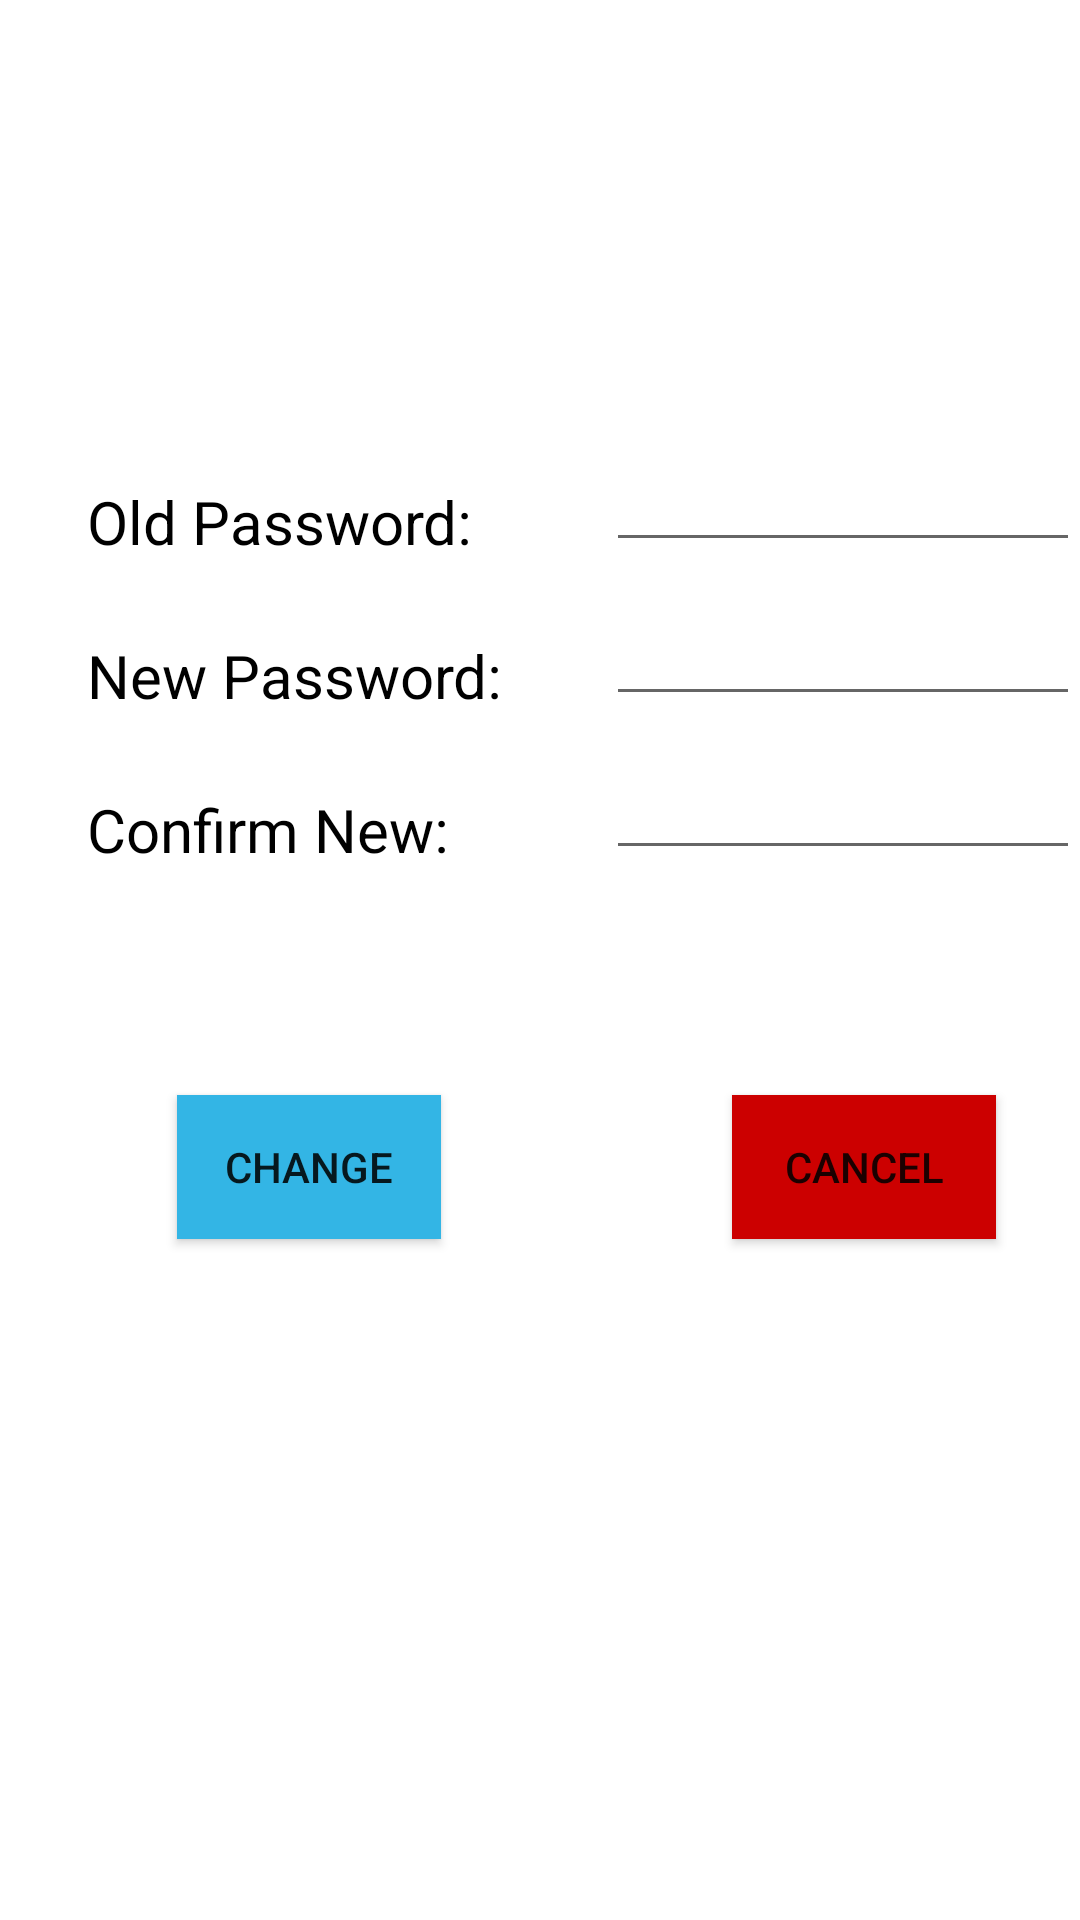

Android layout source for this screen:
<!-- AndroidManifest.xml: application theme AppTheme -->
<!-- res/layout/activity_changepswd.xml -->
<RelativeLayout xmlns:android="http://schemas.android.com/apk/res/android"
    xmlns:tools="http://schemas.android.com/tools"
    android:layout_width="match_parent"
    android:layout_height="match_parent"
    android:background="#ffff"
    tools:context="com.project.esh_an.vemanafeeportal.changepswd">


    <EditText
        android:id="@+id/editText"
        android:layout_width="180dp"
        android:layout_height="wrap_content"
        android:layout_alignBottom="@+id/current_pswd"
        android:layout_marginStart="15dp"
        android:layout_toEndOf="@+id/new_pswd"
        android:ems="10"
        android:inputType="textPassword" />

    <TextView
        android:id="@+id/current_pswd"
        android:layout_width="158dp"
        android:layout_height="wrap_content"
        android:layout_above="@+id/editText5"
        android:layout_alignParentStart="true"
        android:layout_marginBottom="10dp"
        android:layout_marginStart="29dp"
        android:text="Old Password:"
        android:textColor="@color/colorBack"
        android:textSize="20dp" />

    <TextView
        android:id="@+id/new_pswd"
        android:layout_width="158dp"
        android:layout_height="wrap_content"
        android:layout_above="@+id/editText7"
        android:layout_alignStart="@+id/current_pswd"
        android:layout_marginBottom="10dp"
        android:text="New Password:"
        android:textColor="@color/colorBack"
        android:textSize="20dp" />

    <EditText
        android:id="@+id/editText5"
        android:layout_width="180dp"
        android:layout_height="wrap_content"
        android:layout_alignBottom="@+id/new_pswd"
        android:layout_alignStart="@+id/editText"
        android:ems="10"
        android:inputType="textPassword" />

    <TextView
        android:id="@+id/confirm_new"
        android:layout_width="158dp"
        android:layout_height="wrap_content"
        android:layout_alignParentBottom="true"
        android:layout_alignStart="@+id/new_pswd"
        android:layout_marginBottom="350dp"
        android:text="Confirm New:"
        android:textSize="20dp"
        android:textColor="@color/colorBack"/>

    <EditText
        android:id="@+id/editText7"
        android:layout_width="180dp"
        android:layout_height="wrap_content"
        android:layout_alignBottom="@+id/confirm_new"
        android:layout_alignStart="@+id/editText5"
        android:ems="10"
        android:inputType="textPassword" />

    <Button
        android:id="@+id/change_pswd"
        android:layout_width="wrap_content"
        android:layout_height="wrap_content"
        android:layout_alignBaseline="@+id/dont_change_pswd"
        android:layout_alignBottom="@+id/dont_change_pswd"
        android:layout_alignStart="@+id/confirm_new"
        android:layout_marginStart="30dp"
        android:background="@android:color/holo_blue_light"
        android:text="Change" />

    <Button
        android:id="@+id/dont_change_pswd"
        android:layout_width="wrap_content"
        android:layout_height="wrap_content"
        android:layout_alignEnd="@+id/editText7"
        android:layout_below="@+id/editText7"
        android:layout_marginEnd="28dp"
        android:layout_marginTop="75dp"
        android:background="@android:color/holo_red_dark"
        android:text="Cancel" />

</RelativeLayout>
<!-- resources referenced by this layout -->
<resources>
  <color name="colorBack">#000000</color>
  <style name="AppTheme" parent="Theme.AppCompat.Light.DarkActionBar">
          
          <item name="colorPrimary">@color/colorPrimary</item>
          <item name="colorPrimaryDark">@color/colorPrimaryDark</item>
          <item name="colorAccent">@color/colorAccent</item>
      </style>
  <color name="colorPrimary">#265b58</color>
  <color name="colorPrimaryDark">#045349</color>
  <color name="colorAccent">#6a7e94</color>
</resources>
